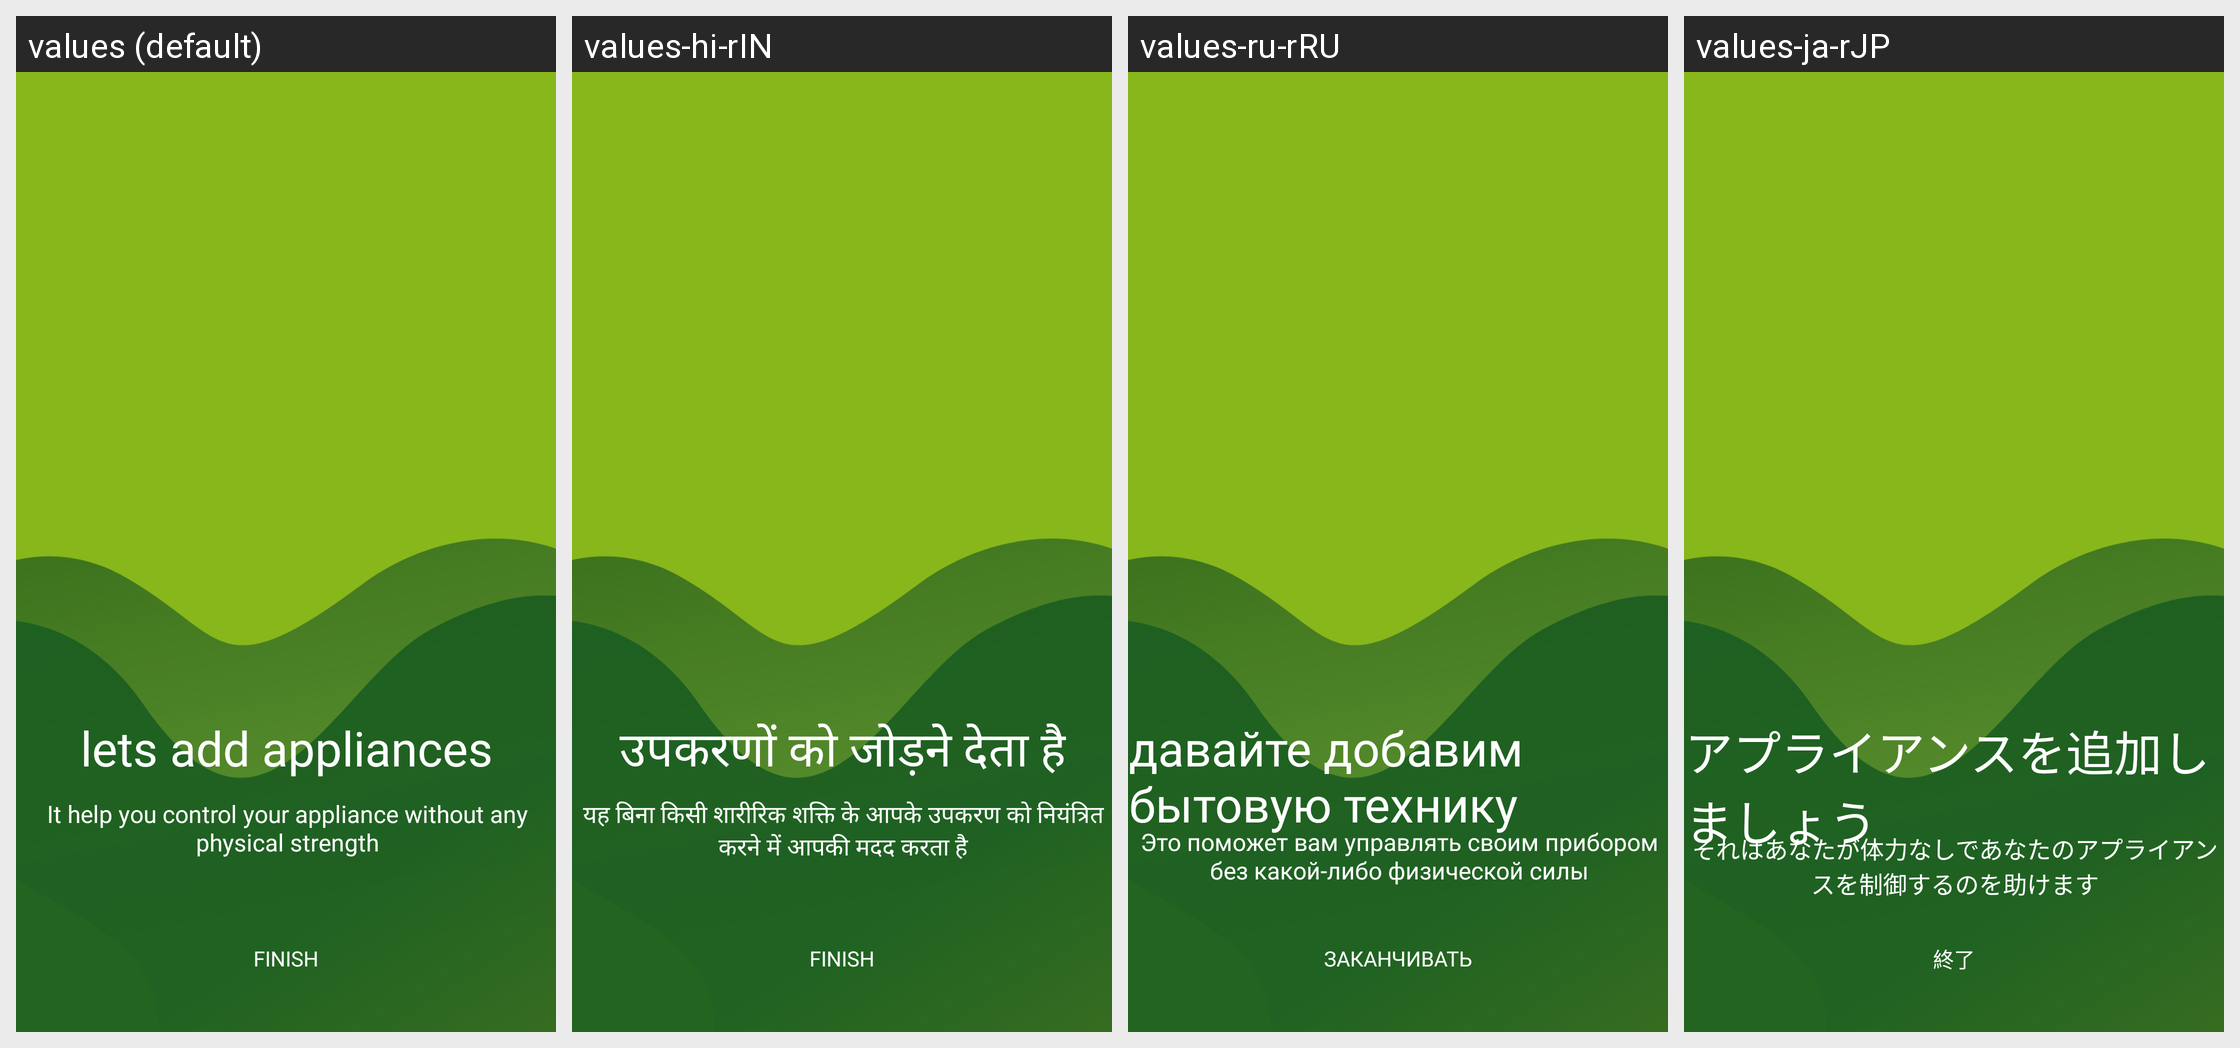

Here is an Android app screen in its default locale and in the app's own translations. Write out the translated-string differences for the strings that appear on this screen.
Android screen res/layout/onboarding_4.xml rendered under 4 locales, left to right: values (default), values-hi-rIN, values-ru-rRU, values-ja-rJP. Device: Nexus 5 (rendered at 1080×1920; each locale shown at half size, 540×960, under a caption strip naming it); theme StartTheme.
Other locales in the repository, not shown: values-bn-rIN, values-fr-rFR, values-gu-rIN, values-mr-rIN.
Strings drawn on this screen, with the default value and each locale's value (text and hints the layout hard-codes, and strings that could not be matched under every locale, appear in the picture but are not listed):

finish
  values: Finish
  values-hi-rIN: Finish
  values-ru-rRU: Заканчивать
  values-ja-rJP: 終了

onboarding4
  values: lets add appliances
  values-hi-rIN: उपकरणों को जोड़ने देता है
  values-ru-rRU: давайте добавим бытовую технику
  values-ja-rJP: アプライアンスを追加しましょう

onboarding4_1
  values: It help you control your appliance without any physical strength
  values-hi-rIN: यह बिना किसी शारीरिक शक्ति के आपके उपकरण को नियंत्रित करने में आपकी मदद करता है
  values-ru-rRU: Это поможет вам управлять своим прибором без какой-либо физической силы
  values-ja-rJP: それはあなたが体力なしであなたのアプライアンスを制御するのを助けます
